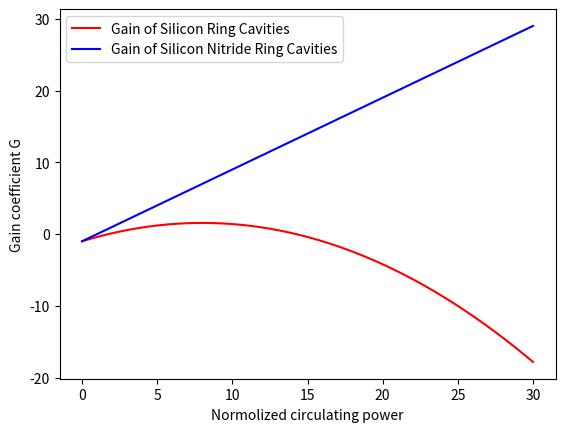

The matplotlib source for this figure:
# -*- coding: utf-8 -*-
"""
Created on Mon Jun 27 13:05:03 2022

[redacted]
"""

# Importing packages
import matplotlib.pyplot as plt
import numpy as np
X_c = 1
r = 0.189 
mu = 25 

def si(ap):
    return -1 - (X_c*(ap**2)/mu) - (2*r*ap) + ((1+(r**2))**0.5*ap)

def sin(ap):
    return ap - 1 

x= np.linspace(0,30,2000)
y1 = si(x)
y2 = sin(x)
plt.plot(x, y1,"r",label=("Gain of Silicon Ring Cavities"))
plt.plot(x, y2,"b",label=("Gain of Silicon Nitride Ring Cavities"))
plt.xlabel("Normolized circulating power")
plt.ylabel("Gain coefficient G")

plt.legend()
plt.show()